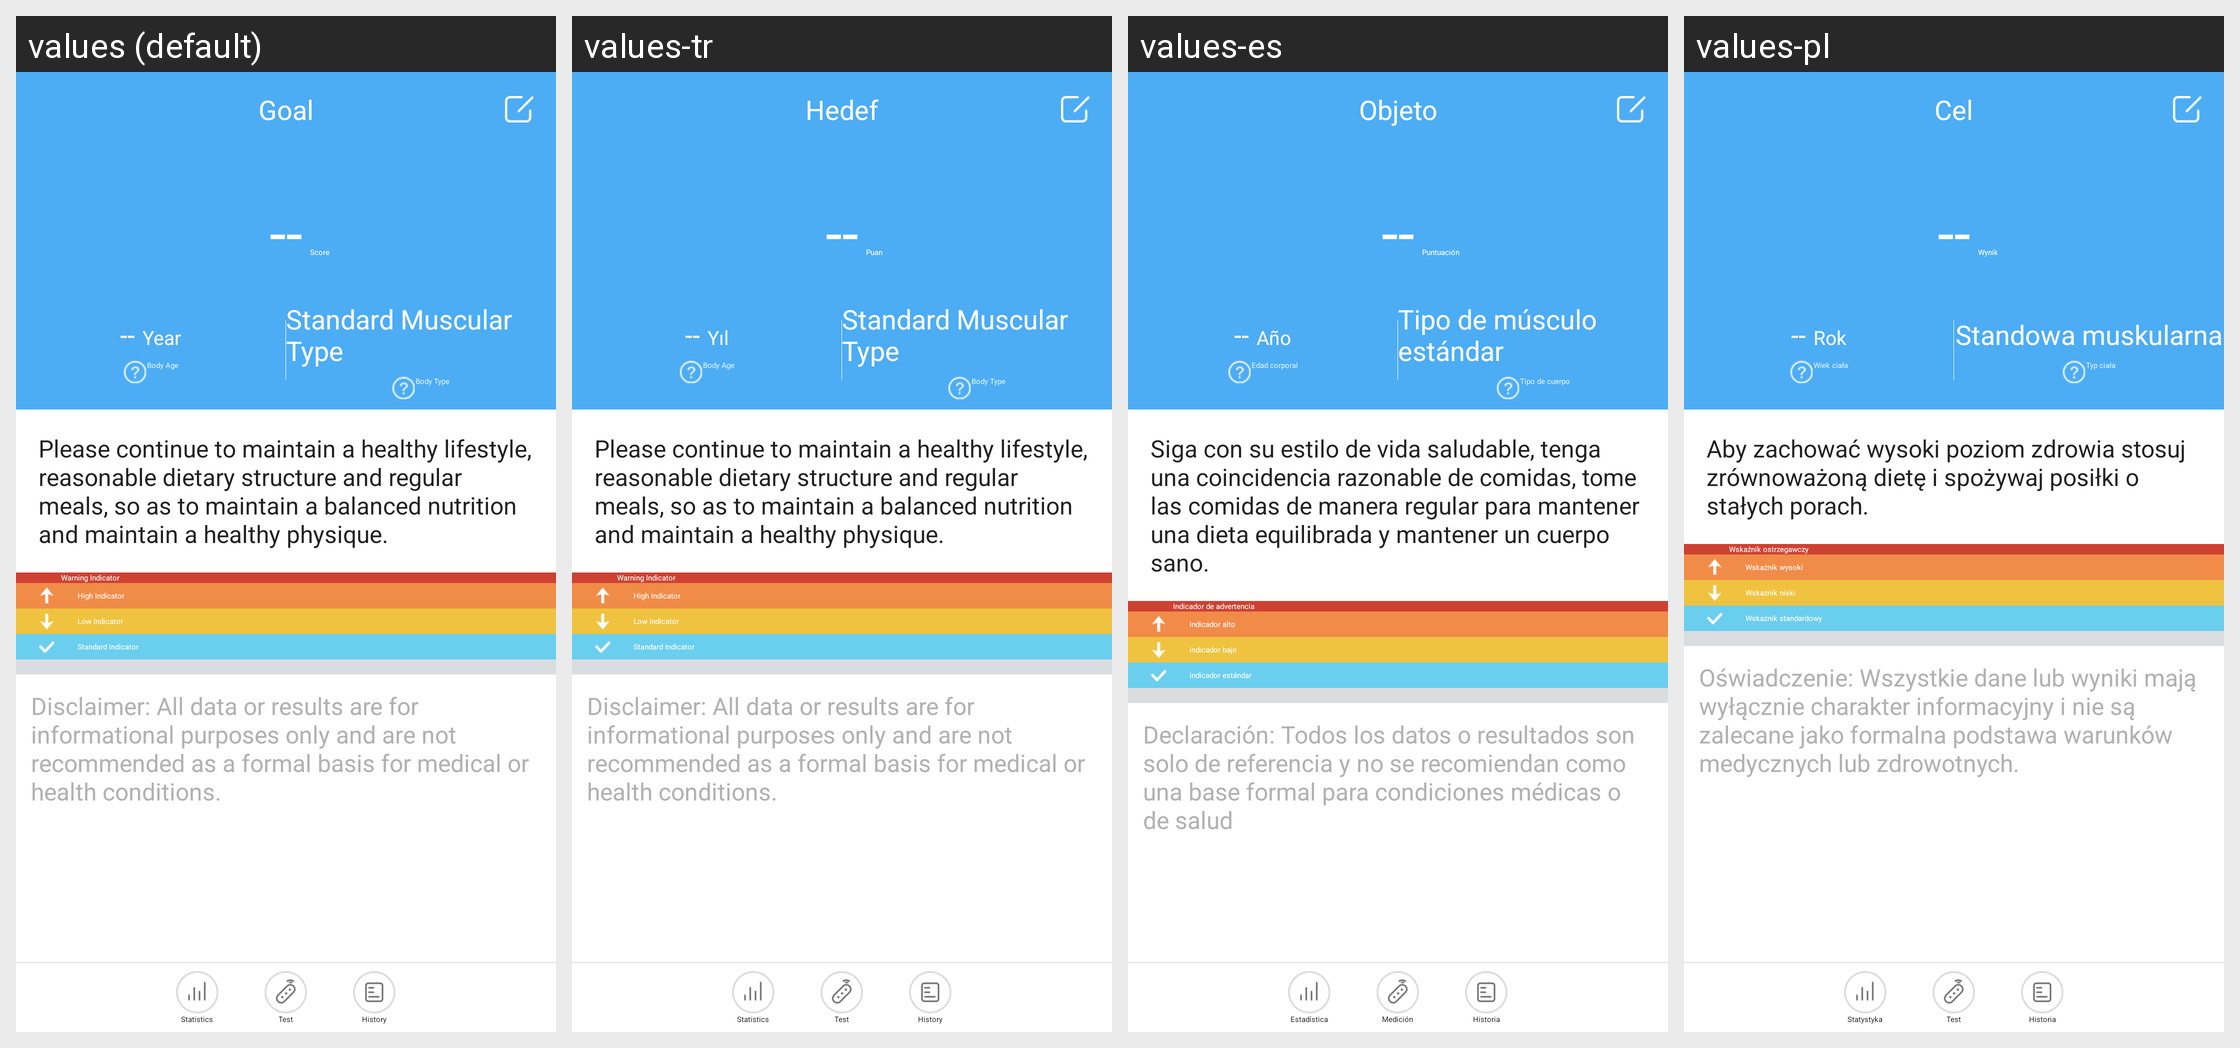

Locale-by-locale string values for the Android screen shown in this grid:
Android screen res/layout/activity_body_report.xml rendered under 4 locales, left to right: values (default), values-tr, values-es, values-pl. Device: Nexus 5 (rendered at 1080×1920; each locale shown at half size, 540×960, under a caption strip naming it); theme AppTheme.
Other locales in the repository, not shown: values-af, values-am, values-ar, values-az, values-be, values-bg, values-bn, values-bs, values-ca, values-cs, values-da, values-de, values-el, values-en-rGB, values-es-rUS, values-et, values-eu, values-fa, values-fi, values-fr, values-fr-rCA, values-gl, values-gu, values-hi, values-hi-rIN, values-hr, values-hu, values-hy, values-in, values-is, values-it, values-iw, values-ja, values-ka, values-kk, values-km, values-kn, values-ko, values-ky, values-lo, values-lt, values-lv, values-mk, values-ml, values-mn, values-mr, values-ms, values-my, values-nb, values-ne, values-nl, values-pa, values-pt, values-pt-rPT, values-ro, values-ru, values-si, values-sk, values-sl, values-sq, values-sr, values-sv, values-sw, values-ta, values-te, values-th, values-tl, values-uk, values-ur, values-uz, values-vi, values-zh-rCN, values-zh-rHK, values-zh-rMO, values-zh-rTW, values-zu.
Strings drawn on this screen, with the default value and each locale's value (text and hints the layout hard-codes, and strings that could not be matched under every locale, appear in the picture but are not listed):

Body_Test
  values: Test
  values-tr: Test
  values-es: Medición
  values-pl: Test

Body_Statistics_Title
  values: Statistics
  values-tr: Statistics
  values-es: Estadística
  values-pl: Statystyka

Body_History_Title
  values: History
  values-tr: History
  values-es: Historia
  values-pl: Historia

gang_gang
  values: --
  values-tr: --  [not translated; the default value is used]
  values-es: --  [not translated; the default value is used]
  values-pl: --  [not translated; the default value is used]

Body_Unit_Score
  values: Score
  values-tr: Puan
  values-es: Puntuación
  values-pl: Wynik

Body_Unit_Age
  values: Year
  values-tr: Yıl
  values-es: Año
  values-pl: Rok

Body_Age
  values: Body Age
  values-tr: Body Age
  values-es: Edad corporal
  values-pl: Wiek ciała

Body_Type_6
  values: Standard Muscular Type
  values-tr: Standard Muscular Type
  values-es: Tipo de músculo estándar
  values-pl: Standowa muskularna

Body_Type
  values: Body Type
  values-tr: Body Type
  values-es: Tipo de cuerpo
  values-pl: Typ ciała

Body_Score_comment_1
  values: Please continue to maintain a healthy lifestyle, reasonable dietary structure and regular meals, so as to maintain a balanced nutrition and maintain a healthy physique.
  values-tr: Please continue to maintain a healthy lifestyle, reasonable dietary structure and regular meals, so as to maintain a balanced nutrition and maintain a healthy physique.
  values-es: Siga con su estilo de vida saludable, tenga una coincidencia razonable de comidas, tome las comidas de manera regular para mantener una dieta equilibrada y mantener un cuerpo sano.
  values-pl: Aby zachować wysoki poziom zdrowia stosuj zrównoważoną dietę i spożywaj posiłki o stałych porach.

Body_Group_4
  values: Warning Indicator
  values-tr: Warning Indicator
  values-es: Indicador de advertencia
  values-pl: Wskaźnik ostrzegawczy

Body_Group_2
  values: High Indicator
  values-tr: High Indicator
  values-es: Indicador alto
  values-pl: Wskażnik wysoki

Body_Group_3
  values: Low Indicator
  values-tr: Low Indicator
  values-es: indicador bajo
  values-pl: Wskażnik niski

Body_Group_1
  values: Standard Indicator
  values-tr: Standard Indicator
  values-es: Indicador estándar
  values-pl: Wskażnik standardowy

Body_Statement
  values: Disclaimer: All data or results are for informational purposes only and are not recommended as a formal basis for medical or health conditions.
  values-tr: Disclaimer: All data or results are for informational purposes only and are not recommended as a formal basis for medical or health conditions.
  values-es: Declaración: Todos los datos o resultados son solo de referencia y no se recomiendan como una base formal para condiciones médicas o de salud
  values-pl: Oświadczenie: Wszystkie dane lub wyniki mają wyłącznie charakter informacyjny i nie są zalecane jako formalna podstawa warunków medycznych lub zdrowotnych.

goal
  values: Goal
  values-tr: Hedef
  values-es: Objeto
  values-pl: Cel
